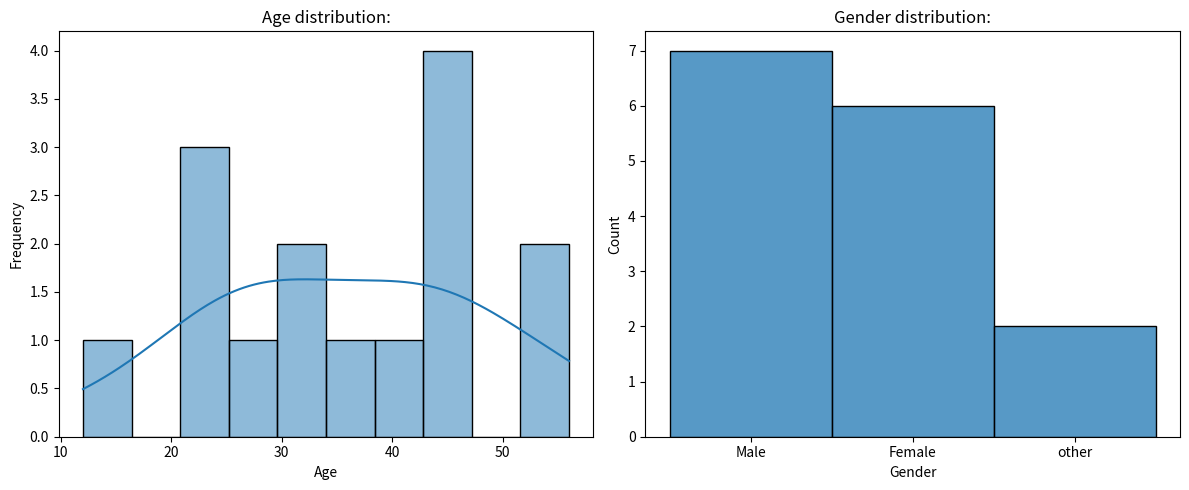

The matplotlib source for this figure:
import pandas as pd
import matplotlib.pyplot as plt
import seaborn as sns
data={
    'Age':[23, 45, 12, 33, 45, 56, 23, 44, 34, 27, 44, 55, 40, 30, 25],
    'Gender':['Male','Female','Female','Male','Female','Male','Female','Male','Female','Male','other','Male','Female','Male','other']
    }

df=pd.DataFrame(data)

plt.figure(figsize=(12,5))

plt.subplot(1,2,1)
sns.histplot(df['Age'], bins=10, kde=True)
plt.title('Age distribution:')
plt.xlabel('Age')
plt.ylabel('Frequency')

plt.subplot(1,2,2)
sns.histplot(x='Gender',data= df)
plt.title('Gender distribution:')
plt.xlabel('Gender')
plt.ylabel('Count')

plt.tight_layout()
plt.show()